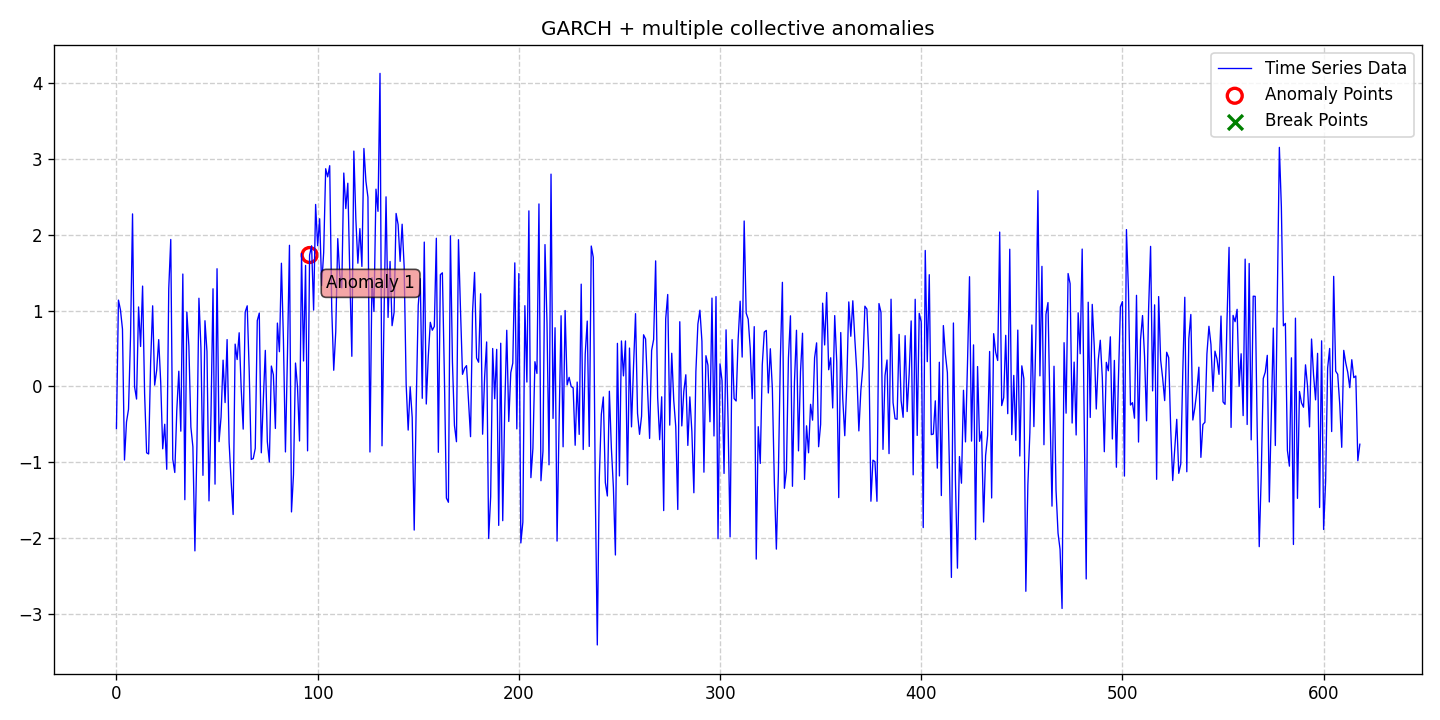

Values plotted in this chart, from the file beside it:
date, data, stationary, det_lin_up, det_lin_down, det_quad, det_cubic, det_exp, det_damped, stoc_trend, volatility, single_seas, multiple_seas, point_anom_single, point_anom_multi, collect_anom, context_anom, mean_shift, var_shift, trend_shift, point_anom_count, point_anom_location, point_anom_point, collect_anom_count
2020-01-01, -0.5576, 0, 0, 0, 0, 0, 0, 0, 0, 1, 0, 0, 0, 0, 1, 0, 0, 0, 0, 0, none, , 1
2020-01-02, 1.138, 0, 0, 0, 0, 0, 0, 0, 0, 1, 0, 0, 0, 0, 1, 0, 0, 0, 0, 0, none, , 1
2020-01-03, 1.008, 0, 0, 0, 0, 0, 0, 0, 0, 1, 0, 0, 0, 0, 1, 0, 0, 0, 0, 0, none, , 1
2020-01-04, 0.7555, 0, 0, 0, 0, 0, 0, 0, 0, 1, 0, 0, 0, 0, 1, 0, 0, 0, 0, 0, none, , 1
2020-01-05, -0.9726, 0, 0, 0, 0, 0, 0, 0, 0, 1, 0, 0, 0, 0, 1, 0, 0, 0, 0, 0, none, , 1
2020-01-06, -0.4708, 0, 0, 0, 0, 0, 0, 0, 0, 1, 0, 0, 0, 0, 1, 0, 0, 0, 0, 0, none, , 1
2020-01-07, -0.3027, 0, 0, 0, 0, 0, 0, 0, 0, 1, 0, 0, 0, 0, 1, 0, 0, 0, 0, 0, none, , 1
2020-01-08, 0.6497, 0, 0, 0, 0, 0, 0, 0, 0, 1, 0, 0, 0, 0, 1, 0, 0, 0, 0, 0, none, , 1
2020-01-09, 2.276, 0, 0, 0, 0, 0, 0, 0, 0, 1, 0, 0, 0, 0, 1, 0, 0, 0, 0, 0, none, , 1
2020-01-10, -0.004185, 0, 0, 0, 0, 0, 0, 0, 0, 1, 0, 0, 0, 0, 1, 0, 0, 0, 0, 0, none, , 1
2020-01-11, -0.1679, 0, 0, 0, 0, 0, 0, 0, 0, 1, 0, 0, 0, 0, 1, 0, 0, 0, 0, 0, none, , 1
2020-01-12, 1.048, 0, 0, 0, 0, 0, 0, 0, 0, 1, 0, 0, 0, 0, 1, 0, 0, 0, 0, 0, none, , 1
2020-01-13, 0.5256, 0, 0, 0, 0, 0, 0, 0, 0, 1, 0, 0, 0, 0, 1, 0, 0, 0, 0, 0, none, , 1
2020-01-14, 1.323, 0, 0, 0, 0, 0, 0, 0, 0, 1, 0, 0, 0, 0, 1, 0, 0, 0, 0, 0, none, , 1
2020-01-15, -0.09752, 0, 0, 0, 0, 0, 0, 0, 0, 1, 0, 0, 0, 0, 1, 0, 0, 0, 0, 0, none, , 1
2020-01-16, -0.8773, 0, 0, 0, 0, 0, 0, 0, 0, 1, 0, 0, 0, 0, 1, 0, 0, 0, 0, 0, none, , 1
2020-01-17, -0.8928, 0, 0, 0, 0, 0, 0, 0, 0, 1, 0, 0, 0, 0, 1, 0, 0, 0, 0, 0, none, , 1
2020-01-18, 0.3202, 0, 0, 0, 0, 0, 0, 0, 0, 1, 0, 0, 0, 0, 1, 0, 0, 0, 0, 0, none, , 1
2020-01-19, 1.063, 0, 0, 0, 0, 0, 0, 0, 0, 1, 0, 0, 0, 0, 1, 0, 0, 0, 0, 0, none, , 1
2020-01-20, 0.01595, 0, 0, 0, 0, 0, 0, 0, 0, 1, 0, 0, 0, 0, 1, 0, 0, 0, 0, 0, none, , 1
2020-01-21, 0.2126, 0, 0, 0, 0, 0, 0, 0, 0, 1, 0, 0, 0, 0, 1, 0, 0, 0, 0, 0, none, , 1
2020-01-22, 0.6162, 0, 0, 0, 0, 0, 0, 0, 0, 1, 0, 0, 0, 0, 1, 0, 0, 0, 0, 0, none, , 1
2020-01-23, 0.05615, 0, 0, 0, 0, 0, 0, 0, 0, 1, 0, 0, 0, 0, 1, 0, 0, 0, 0, 0, none, , 1
2020-01-24, -0.8244, 0, 0, 0, 0, 0, 0, 0, 0, 1, 0, 0, 0, 0, 1, 0, 0, 0, 0, 0, none, , 1
2020-01-25, -0.5006, 0, 0, 0, 0, 0, 0, 0, 0, 1, 0, 0, 0, 0, 1, 0, 0, 0, 0, 0, none, , 1
2020-01-26, -1.095, 0, 0, 0, 0, 0, 0, 0, 0, 1, 0, 0, 0, 0, 1, 0, 0, 0, 0, 0, none, , 1
2020-01-27, 1.289, 0, 0, 0, 0, 0, 0, 0, 0, 1, 0, 0, 0, 0, 1, 0, 0, 0, 0, 0, none, , 1
2020-01-28, 1.938, 0, 0, 0, 0, 0, 0, 0, 0, 1, 0, 0, 0, 0, 1, 0, 0, 0, 0, 0, none, , 1
2020-01-29, -0.9619, 0, 0, 0, 0, 0, 0, 0, 0, 1, 0, 0, 0, 0, 1, 0, 0, 0, 0, 0, none, , 1
2020-01-30, -1.137, 0, 0, 0, 0, 0, 0, 0, 0, 1, 0, 0, 0, 0, 1, 0, 0, 0, 0, 0, none, , 1
2020-01-31, -0.3178, 0, 0, 0, 0, 0, 0, 0, 0, 1, 0, 0, 0, 0, 1, 0, 0, 0, 0, 0, none, , 1
2020-02-01, 0.1997, 0, 0, 0, 0, 0, 0, 0, 0, 1, 0, 0, 0, 0, 1, 0, 0, 0, 0, 0, none, , 1
2020-02-02, -0.5919, 0, 0, 0, 0, 0, 0, 0, 0, 1, 0, 0, 0, 0, 1, 0, 0, 0, 0, 0, none, , 1
2020-02-03, 1.482, 0, 0, 0, 0, 0, 0, 0, 0, 1, 0, 0, 0, 0, 1, 0, 0, 0, 0, 0, none, , 1
2020-02-04, -1.496, 0, 0, 0, 0, 0, 0, 0, 0, 1, 0, 0, 0, 0, 1, 0, 0, 0, 0, 0, none, , 1
2020-02-05, 0.9808, 0, 0, 0, 0, 0, 0, 0, 0, 1, 0, 0, 0, 0, 1, 0, 0, 0, 0, 0, none, , 1
2020-02-06, 0.5343, 0, 0, 0, 0, 0, 0, 0, 0, 1, 0, 0, 0, 0, 1, 0, 0, 0, 0, 0, none, , 1
2020-02-07, -0.5379, 0, 0, 0, 0, 0, 0, 0, 0, 1, 0, 0, 0, 0, 1, 0, 0, 0, 0, 0, none, , 1
2020-02-08, -0.7986, 0, 0, 0, 0, 0, 0, 0, 0, 1, 0, 0, 0, 0, 1, 0, 0, 0, 0, 0, none, , 1
2020-02-09, -2.172, 0, 0, 0, 0, 0, 0, 0, 0, 1, 0, 0, 0, 0, 1, 0, 0, 0, 0, 0, none, , 1
2020-02-10, -0.7904, 0, 0, 0, 0, 0, 0, 0, 0, 1, 0, 0, 0, 0, 1, 0, 0, 0, 0, 0, none, , 1
2020-02-11, 1.163, 0, 0, 0, 0, 0, 0, 0, 0, 1, 0, 0, 0, 0, 1, 0, 0, 0, 0, 0, none, , 1
2020-02-12, 0.5051, 0, 0, 0, 0, 0, 0, 0, 0, 1, 0, 0, 0, 0, 1, 0, 0, 0, 0, 0, none, , 1
2020-02-13, -1.175, 0, 0, 0, 0, 0, 0, 0, 0, 1, 0, 0, 0, 0, 1, 0, 0, 0, 0, 0, none, , 1
2020-02-14, 0.8659, 0, 0, 0, 0, 0, 0, 0, 0, 1, 0, 0, 0, 0, 1, 0, 0, 0, 0, 0, none, , 1
2020-02-15, 0.4611, 0, 0, 0, 0, 0, 0, 0, 0, 1, 0, 0, 0, 0, 1, 0, 0, 0, 0, 0, none, , 1
2020-02-16, -1.512, 0, 0, 0, 0, 0, 0, 0, 0, 1, 0, 0, 0, 0, 1, 0, 0, 0, 0, 0, none, , 1
2020-02-17, -0.373, 0, 0, 0, 0, 0, 0, 0, 0, 1, 0, 0, 0, 0, 1, 0, 0, 0, 0, 0, none, , 1
2020-02-18, 1.287, 0, 0, 0, 0, 0, 0, 0, 0, 1, 0, 0, 0, 0, 1, 0, 0, 0, 0, 0, none, , 1
2020-02-19, -1.291, 0, 0, 0, 0, 0, 0, 0, 0, 1, 0, 0, 0, 0, 1, 0, 0, 0, 0, 0, none, , 1
2020-02-20, 1.552, 0, 0, 0, 0, 0, 0, 0, 0, 1, 0, 0, 0, 0, 1, 0, 0, 0, 0, 0, none, , 1
2020-02-21, -0.73, 0, 0, 0, 0, 0, 0, 0, 0, 1, 0, 0, 0, 0, 1, 0, 0, 0, 0, 0, none, , 1
2020-02-22, -0.4052, 0, 0, 0, 0, 0, 0, 0, 0, 1, 0, 0, 0, 0, 1, 0, 0, 0, 0, 0, none, , 1
2020-02-23, 0.3455, 0, 0, 0, 0, 0, 0, 0, 0, 1, 0, 0, 0, 0, 1, 0, 0, 0, 0, 0, none, , 1
2020-02-24, -0.2147, 0, 0, 0, 0, 0, 0, 0, 0, 1, 0, 0, 0, 0, 1, 0, 0, 0, 0, 0, none, , 1
2020-02-25, 0.6171, 0, 0, 0, 0, 0, 0, 0, 0, 1, 0, 0, 0, 0, 1, 0, 0, 0, 0, 0, none, , 1
2020-02-26, -0.7423, 0, 0, 0, 0, 0, 0, 0, 0, 1, 0, 0, 0, 0, 1, 0, 0, 0, 0, 0, none, , 1
2020-02-27, -1.253, 0, 0, 0, 0, 0, 0, 0, 0, 1, 0, 0, 0, 0, 1, 0, 0, 0, 0, 0, none, , 1
2020-02-28, -1.692, 0, 0, 0, 0, 0, 0, 0, 0, 1, 0, 0, 0, 0, 1, 0, 0, 0, 0, 0, none, , 1
2020-02-29, 0.5572, 0, 0, 0, 0, 0, 0, 0, 0, 1, 0, 0, 0, 0, 1, 0, 0, 0, 0, 0, none, , 1
... 559 more rows
